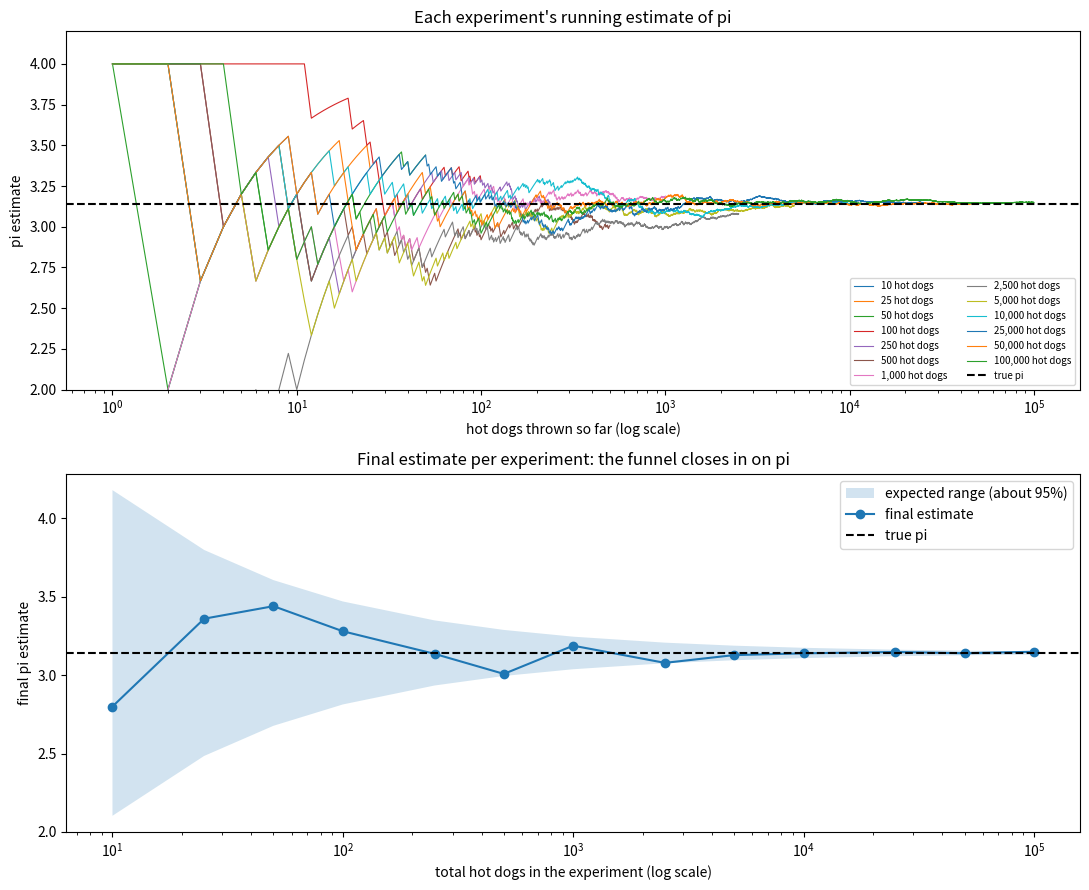

Generate this figure with matplotlib:
"""
hot_dog_pi.py
Estimate pi by throwing simulated hot dogs at a square box with a round bucket inside it.

Box:    square from -1 to 1 on each side   -> area 4
Bucket: circle of radius 1 in the middle    -> area pi
Chance a random hot dog lands in the bucket = pi / 4
So: pi is about 4 * (hot dogs in bucket) / (hot dogs in box)
"""

import math
import random
import sys

import matplotlib.pyplot as plt

EXPERIMENT_SIZES = [10, 25, 50, 100, 250, 500, 1_000, 2_500, 5_000,
                    10_000, 25_000, 50_000, 100_000]
SETTLED_TOLERANCE = 0.01


def throw_hot_dog(rng):
    x = rng.uniform(-1, 1)
    y = rng.uniform(-1, 1)
    return x * x + y * y <= 1


def run_experiment(total_throws, rng):
    """Return the running pi estimate after throw 1, 2, 3, ... total_throws."""
    hot_dogs_in_bucket = 0
    running_estimates = []
    for throw_number in range(1, total_throws + 1):
        if throw_hot_dog(rng):
            hot_dogs_in_bucket += 1
        running_estimates.append(4 * hot_dogs_in_bucket / throw_number)
    return running_estimates


def main():
    seed = int(sys.argv[1]) if len(sys.argv) > 1 else None
    rng = random.Random(seed)

    print(f"Seed: {seed if seed is not None else 'random (pass a number to repeat a run)'}")
    print(f"{'hot dogs':>10} {'pi estimate':>12} {'error':>10} {'expected +/-':>13}  settled?")
    print("-" * 60)

    final_estimates = []
    figure, (running_plot, final_plot) = plt.subplots(2, 1, figsize=(11, 9))

    for total_throws in EXPERIMENT_SIZES:
        running_estimates = run_experiment(total_throws, rng)
        final_estimate = running_estimates[-1]
        final_estimates.append(final_estimate)

        error = final_estimate - math.pi
        expected_spread = math.sqrt(math.pi * (4 - math.pi)) / math.sqrt(total_throws)
        settled = "yes" if abs(error) < SETTLED_TOLERANCE else ""
        print(f"{total_throws:>10,} {final_estimate:>12.5f} {error:>+10.5f} {expected_spread:>13.5f}  {settled}")

        throw_numbers = range(1, total_throws + 1)
        running_plot.plot(throw_numbers, running_estimates, linewidth=0.8,
                          label=f"{total_throws:,} hot dogs")

    running_plot.axhline(math.pi, color="black", linestyle="--", label="true pi")
    running_plot.set_xscale("log")
    running_plot.set_ylim(2.0, 4.2)
    running_plot.set_xlabel("hot dogs thrown so far (log scale)")
    running_plot.set_ylabel("pi estimate")
    running_plot.set_title("Each experiment's running estimate of pi")
    running_plot.legend(fontsize=7, ncol=2, loc="lower right")

    spread = [math.sqrt(math.pi * (4 - math.pi)) / math.sqrt(n) for n in EXPERIMENT_SIZES]
    final_plot.fill_between(EXPERIMENT_SIZES,
                            [math.pi - 2 * s for s in spread],
                            [math.pi + 2 * s for s in spread],
                            alpha=0.2, label="expected range (about 95%)")
    final_plot.plot(EXPERIMENT_SIZES, final_estimates, "o-", label="final estimate")
    final_plot.axhline(math.pi, color="black", linestyle="--", label="true pi")
    final_plot.set_xscale("log")
    final_plot.set_xlabel("total hot dogs in the experiment (log scale)")
    final_plot.set_ylabel("final pi estimate")
    final_plot.set_title("Final estimate per experiment: the funnel closes in on pi")
    final_plot.legend()

    figure.tight_layout()
    figure.savefig("hot_dog_pi.png", dpi=150)
    print("\nSaved graph to hot_dog_pi.png")
    plt.show()


if __name__ == "__main__":
    main()
